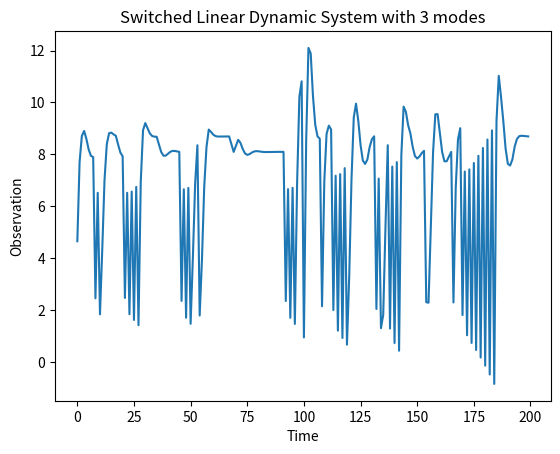

Source code (Python):
import numpy as np
import matplotlib.pyplot as plt


def generate_lds(alpha_1, alpha_2, sigma, samples):
	mu_y1 = np.random.normal(0, sigma)
	mu_y2 = np.random.normal(0, sigma)
	mu_z = np.random.normal(0, sigma)
	y_1 = [mu_y1]*samples
	y_2 = [mu_y2]*samples
	z = [alpha_1[0]*y_1[0] + alpha_2[0]*y_2[0] + mu_z]*samples
	alpha_mode_1 = alpha_1[0]
	alpha_mode_2 = alpha_2[0]
	for i in range(1, samples):
		if np.random.rand() < 0.3:
			draw_mode = np.random.multinomial(1, [1 / 3] * 3, size=1)
			alpha_mode_1 = alpha_1[np.argmax(draw_mode)]
			alpha_mode_2 = alpha_2[np.argmax(draw_mode)]
		y_2[i] = y_1[i-1] + mu_y2
		y_1[i] = alpha_mode_1*y_1[i-1] + alpha_mode_2*y_2[i-1] + mu_y1
		z[i] = y_1[i] + mu_z
	plt.plot(z)
	plt.xlabel("Time")
	plt.ylabel("Observation")
	plt.title("Switched Linear Dynamic System with 3 modes")
	plt.show()


generate_lds([1, 0.7, -0.75], [-0.5, -0.2, 0.3], 2, 200)

